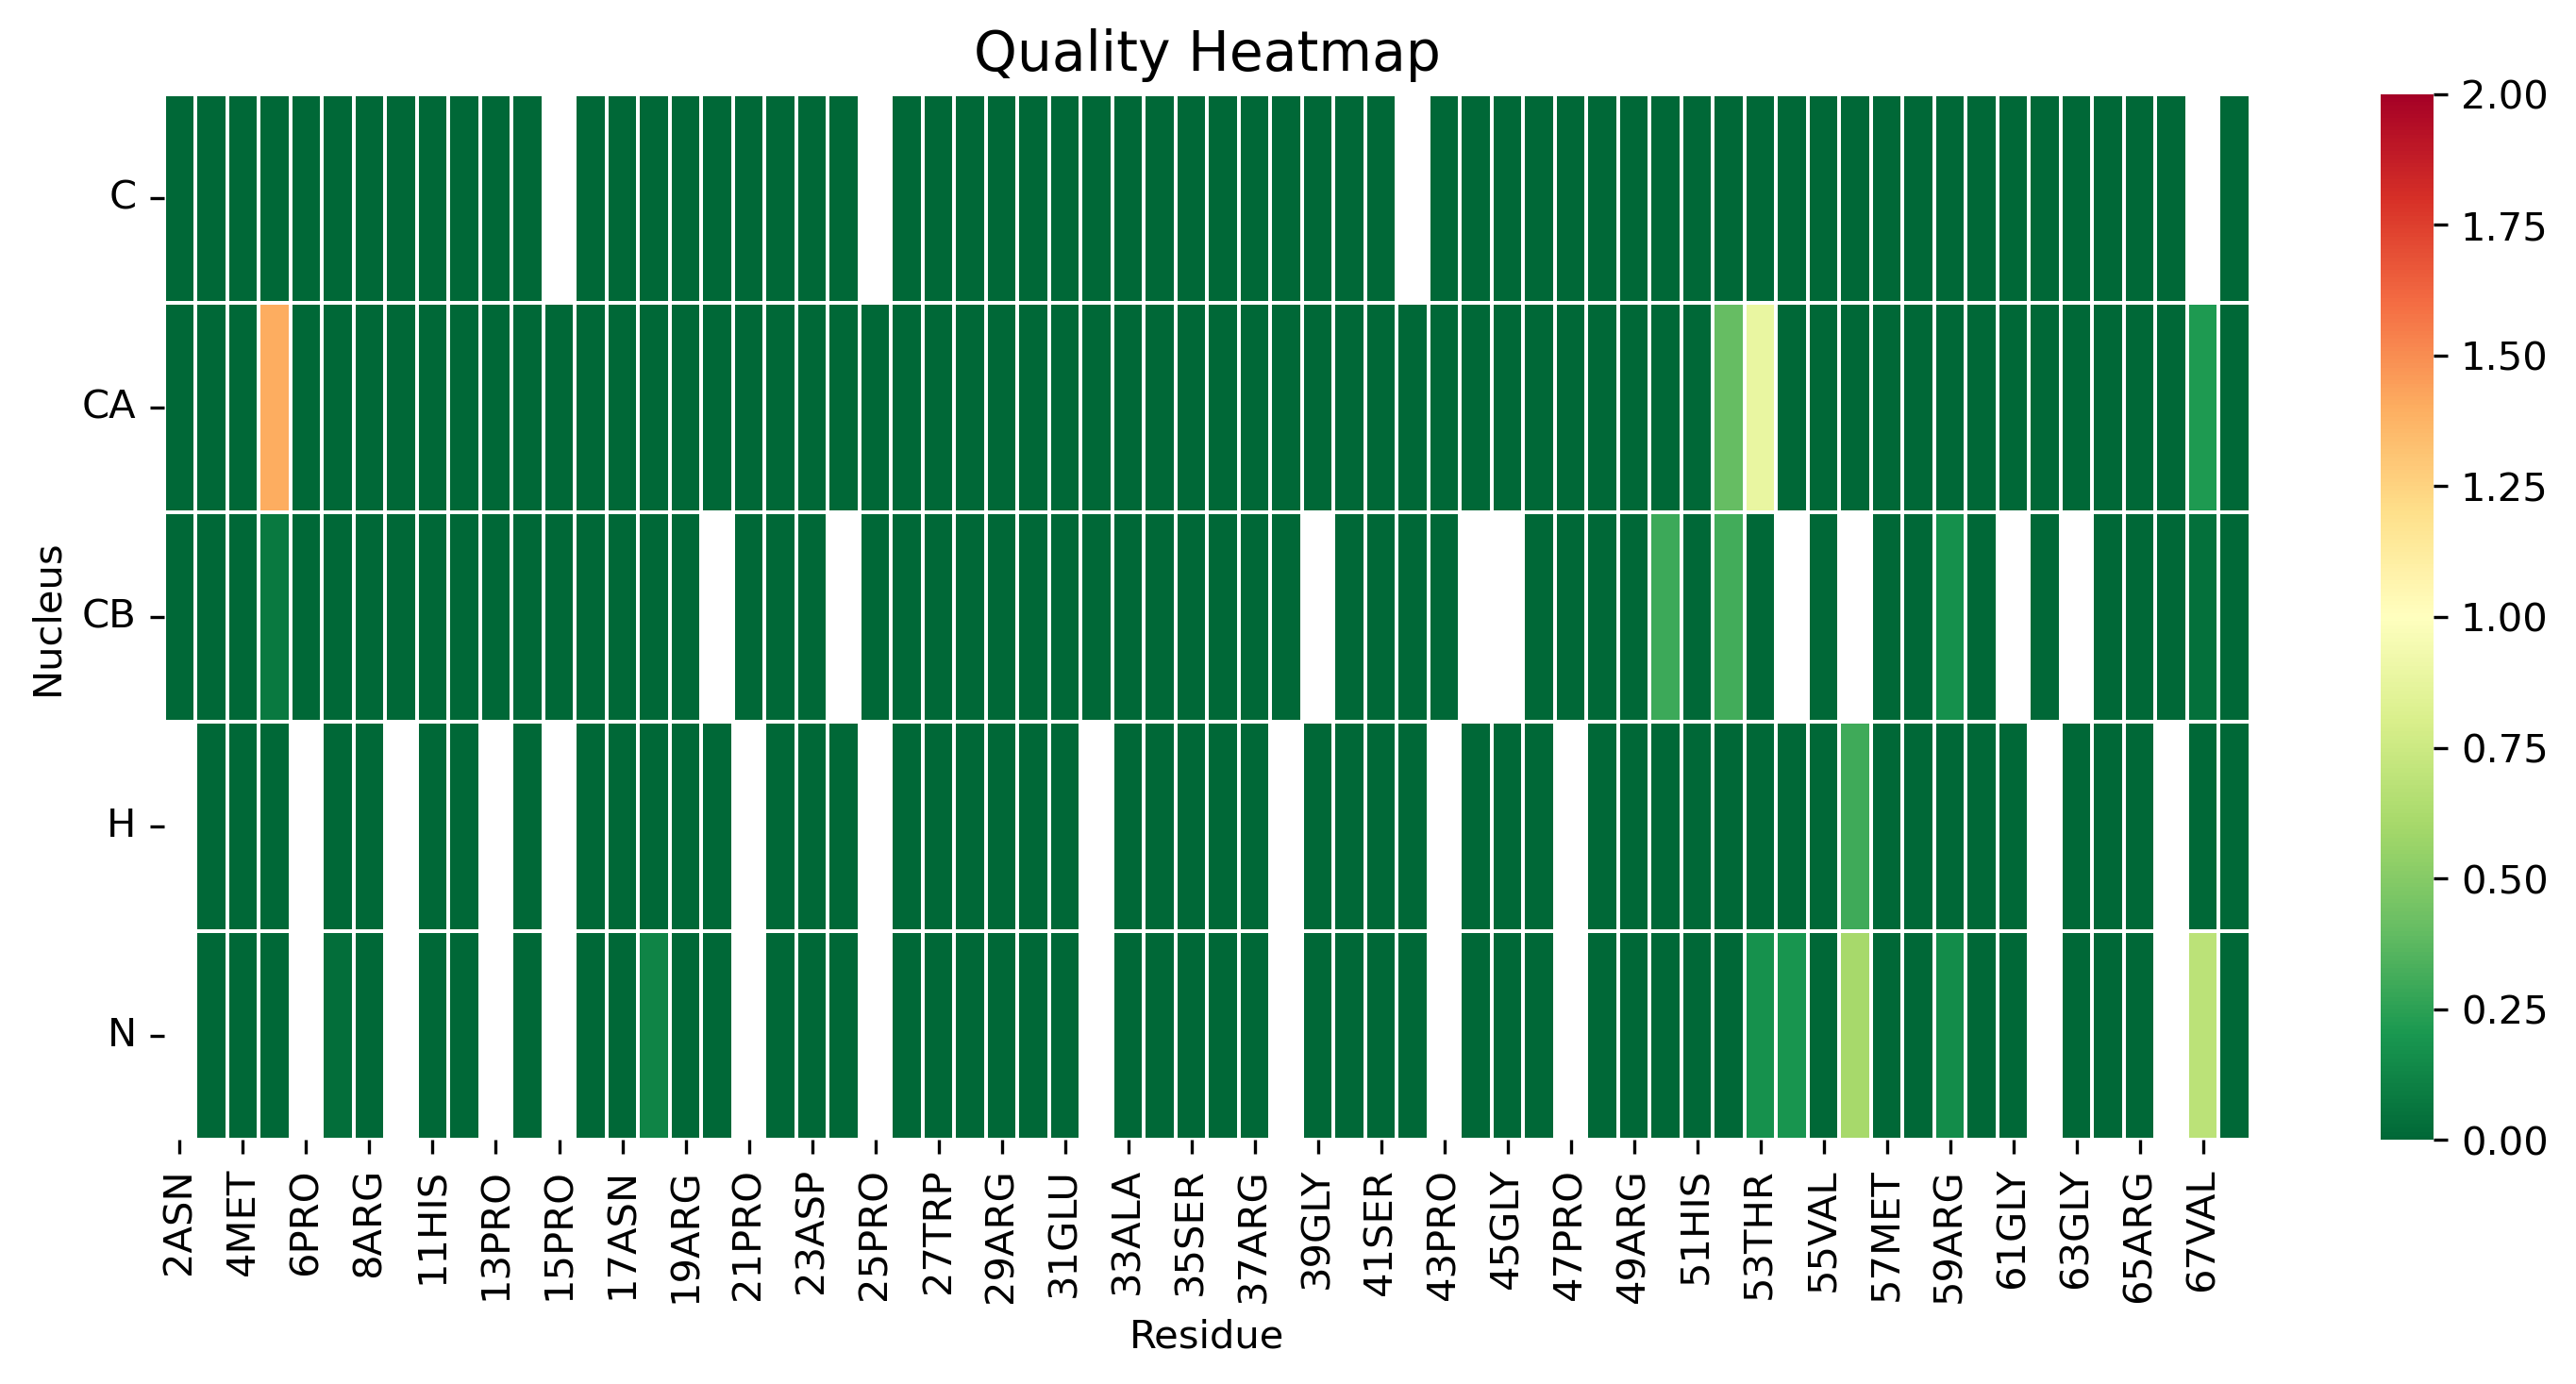

The file beside this chart, header and first rows:
, 2ASN, 3ALA, 4MET, 5THR, 6PRO, 7VAL, 8ARG, 10PRO, 11HIS, 12THR, 13PRO, 14ASP, 15PRO, 16LEU, 17ASN, 18LEU, 19ARG, 20GLY, 21PRO, 22LEU, 23ASP, 24GLY, 25PRO
C, 0.0, 0.0, 0.0, 0.0, 0.0, 0.0, 0.0, 0.0, 0.0, 0.0, 0.0, 0.0, , 0.0, 0.0, 0.0, 0.0, 0.0, 0.0, 0.0, 0.0, 0.0, 
CA, 0.0, 0.0, 0.0, 1.405, 0.0, 0.0, 0.0, 0.0, 0.0, 0.0, 0.0, 0.0, 0.0, 0.0, 0.0, 0.0, 0.0, 0.0, 0.0, 0.0, 0.0, 0.0, 0.0
CB, 0.0, 0.0, 0.0, 0.07229, 0.0, 0.0, 0.0, 0.0, 0.0, 0.0, 0.0, 0.0, 0.0, 0.0, 0.0, 0.0, 0.0, , 0.0, 0.0, 0.0, , 0.0
H, , 0.0, 0.0, 0.0, , 0.0, 0.0, , 0.0, 0.0, , 0.0, , 0.0, 0.0, 0.0, 0.0, 0.0, , 0.0, 0.0, 0.0, 
N, , 0.0, 0.0, 0.0, , 0.02772, 0.0, , 0.0, 0.0, , 0.0, , 0.0, 0.0, 0.1229, 0.0, 0.0, , 0.0, 0.0, 0.0, 
